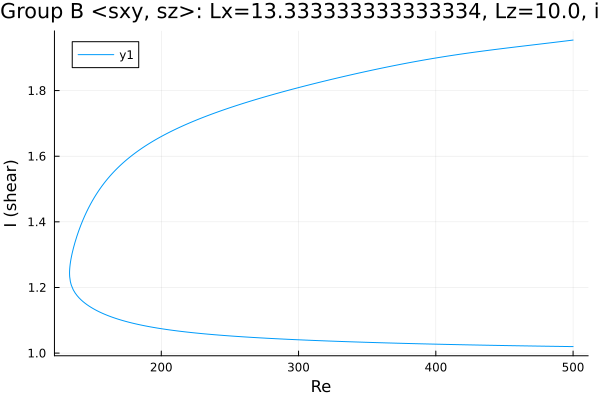

Values plotted in this chart, from the file beside it:
Re, shear
500.0, 1.954
499.9, 1.954
498.5, 1.953
497.1, 1.952
495.7, 1.952
494.3, 1.951
492.9, 1.95
491.4, 1.95
490, 1.949
488.6, 1.948
487.2, 1.947
485.8, 1.947
484.4, 1.946
483, 1.945
481.5, 1.945
480.1, 1.944
478.7, 1.943
477.3, 1.942
475.9, 1.942
474.5, 1.941
473.1, 1.94
471.6, 1.94
470.2, 1.939
468.8, 1.938
467.4, 1.938
466, 1.937
464.6, 1.936
463.2, 1.935
461.7, 1.935
460.3, 1.934
458.9, 1.933
457.5, 1.933
456.1, 1.932
454.7, 1.931
453.3, 1.93
451.9, 1.93
450.4, 1.929
449, 1.928
447.6, 1.928
446.2, 1.927
444.8, 1.926
443.4, 1.925
442, 1.925
440.5, 1.924
439.7, 1.923
438.3, 1.923
436.9, 1.922
435.5, 1.921
434.1, 1.92
432.7, 1.92
431.2, 1.919
429.8, 1.918
428.4, 1.917
427, 1.916
425.6, 1.916
424.2, 1.915
422.8, 1.914
421.3, 1.913
419.9, 1.912
418.5, 1.911
... 525 more rows
